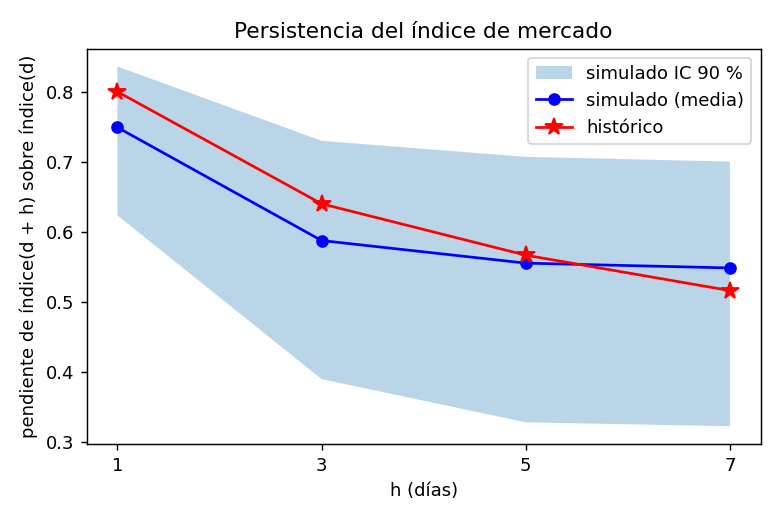

The data file committed next to this chart (first rows):
h (días), real, sim (media), sim IC90 inf, sim IC90 sup, real dentro del IC90
1, 0.8011, 0.75, 0.624, 0.8372, True
3, 0.6407, 0.5881, 0.3897, 0.7308, True
5, 0.5671, 0.5557, 0.3279, 0.7079, True
7, 0.5165, 0.5488, 0.3222, 0.7011, True
